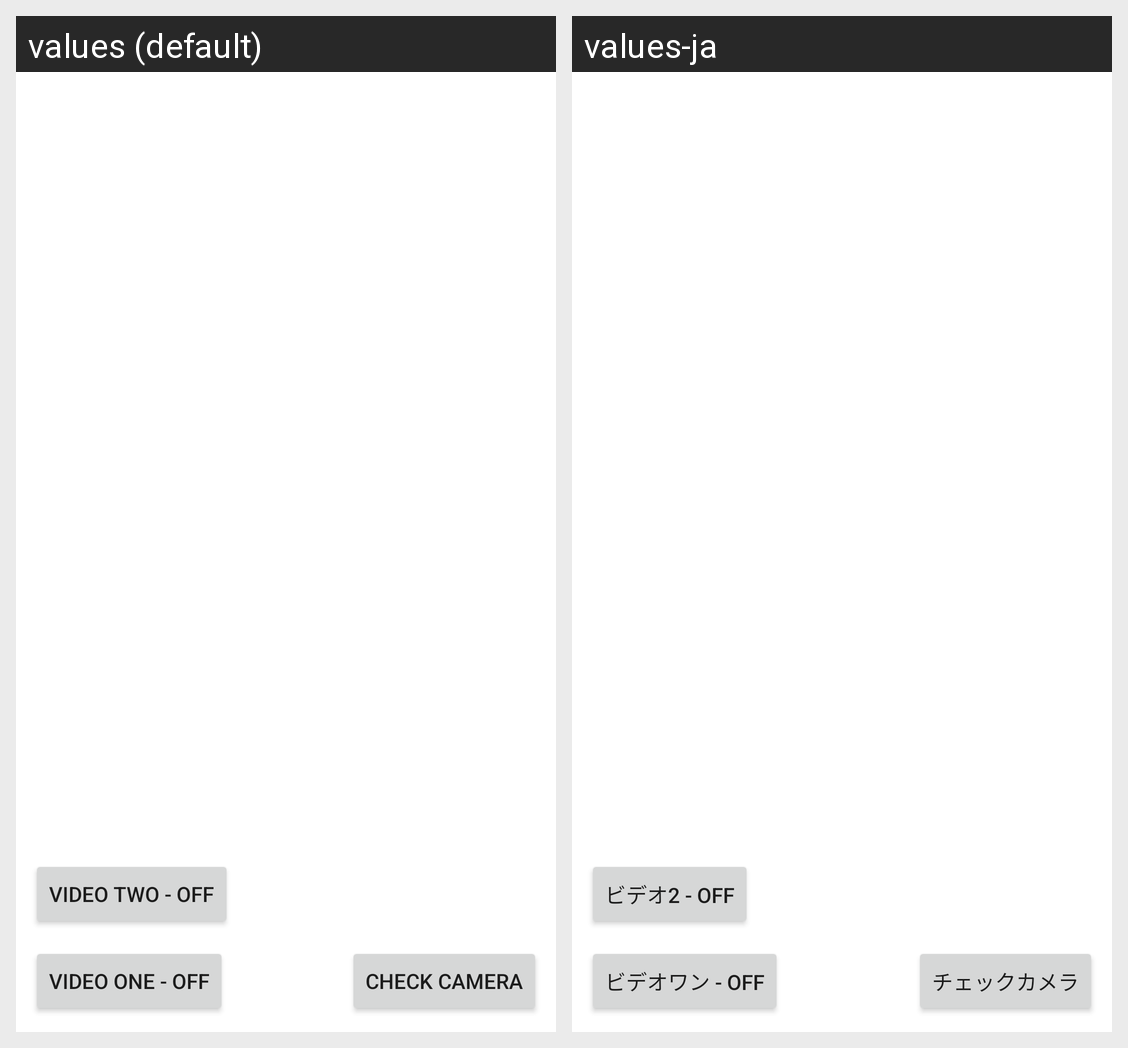

Here is an Android app screen in its default locale and in the app's own translations. Write out the translated-string differences for the strings that appear on this screen.
Android screen res/layout/fragment_camera_demo.xml rendered under 2 locales, left to right: values (default), values-ja. Device: Nexus 5 (rendered at 1080×1920; each locale shown at half size, 540×960, under a caption strip naming it); theme Theme.M400CControllerApp.
Strings drawn on this screen, with the default value and each locale's value (text and hints the layout hard-codes, and strings that could not be matched under every locale, appear in the picture but are not listed):

button_video_one_off
  values: Video One - OFF
  values-ja: ビデオワン - OFF

button_video_two_off
  values: Video Two - OFF
  values-ja: ビデオ2 - OFF

button_check_camera
  values: Check Camera
  values-ja: チェックカメラ
